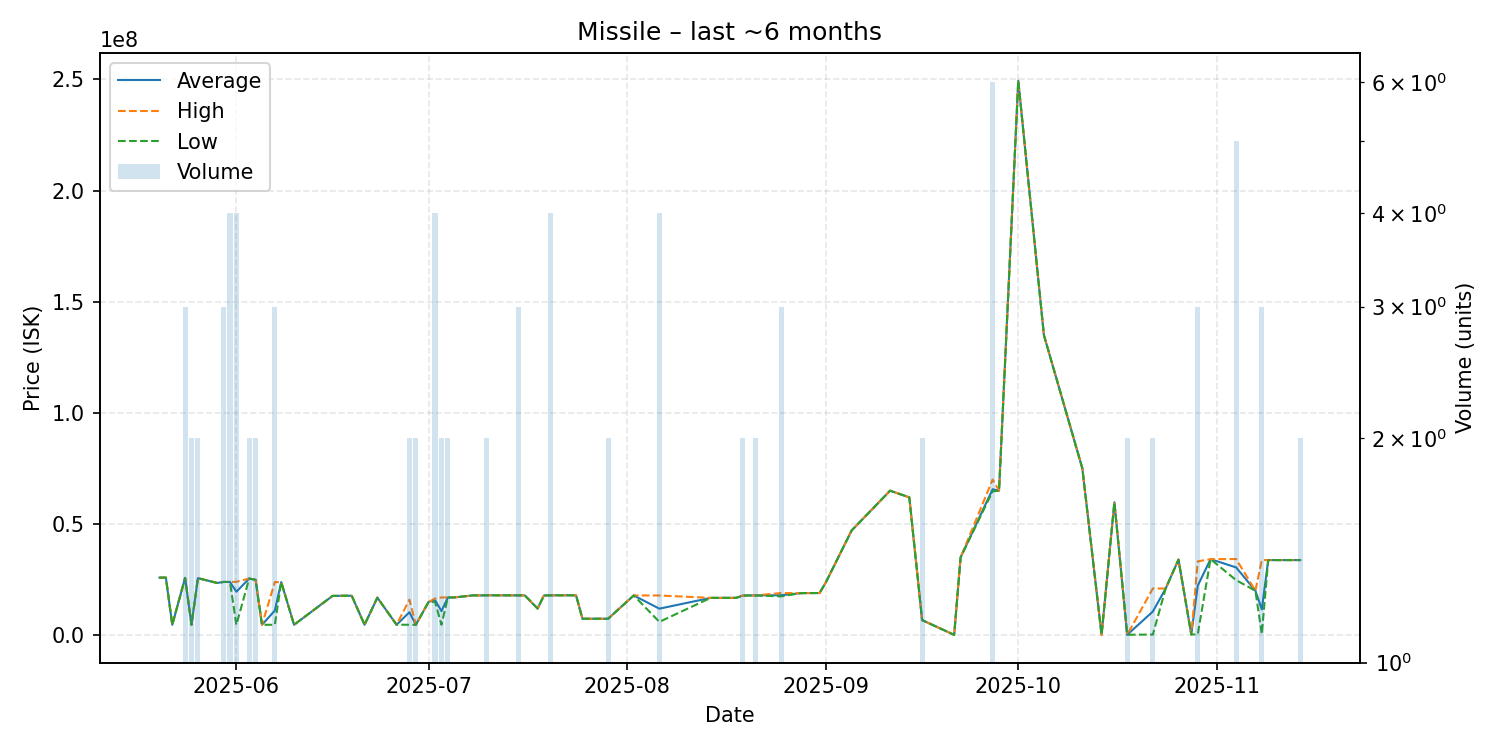

The data file committed next to this chart (first rows):
date, average, highest, lowest, order_count, volume
2025-05-20, 25910000, 25910000, 25910000, 1, 1
2025-05-21, 25890000, 25890000, 25890000, 1, 1
2025-05-22, 4690000, 4690000, 4690000, 1, 1
2025-05-24, 25783333, 25790000, 25780000, 3, 3
2025-05-25, 4690000, 4690000, 4690000, 2, 2
2025-05-26, 25660000, 25670000, 25650000, 2, 2
2025-05-29, 23500000, 23500000, 23500000, 1, 1
2025-05-30, 23956667, 23960000, 23950000, 3, 3
2025-05-31, 23942500, 23950000, 23940000, 3, 4
2025-06-01, 19545000, 24000000, 4680000, 4, 4
2025-06-03, 25485000, 25490000, 25480000, 2, 2
2025-06-04, 24895000, 24900000, 24890000, 2, 2
2025-06-05, 4683000, 4683000, 4683000, 1, 1
2025-06-07, 11081000, 23880000, 4681500, 3, 3
2025-06-08, 23890000, 23890000, 23890000, 1, 1
2025-06-10, 4681000, 4681000, 4681000, 1, 1
2025-06-16, 17670000, 17670000, 17670000, 1, 1
2025-06-17, 17720000, 17720000, 17720000, 1, 1
2025-06-18, 17740000, 17740000, 17740000, 1, 1
2025-06-19, 17750000, 17750000, 17750000, 1, 1
2025-06-21, 4697000, 4697000, 4697000, 1, 1
2025-06-23, 16890000, 16890000, 16890000, 1, 1
2025-06-26, 4696000, 4696000, 4696000, 1, 1
2025-06-28, 10350000, 16000000, 4700000, 2, 2
2025-06-29, 4696500, 4697000, 4696000, 2, 2
2025-07-01, 14980000, 14980000, 14980000, 1, 1
2025-07-02, 15740000, 16490000, 14990000, 4, 4
2025-07-03, 10838000, 16980000, 4696000, 2, 2
2025-07-04, 16980000, 16980000, 16980000, 2, 2
2025-07-05, 16990000, 16990000, 16990000, 1, 1
2025-07-08, 17940000, 17940000, 17940000, 1, 1
2025-07-09, 17880000, 17880000, 17880000, 1, 1
2025-07-10, 17950000, 17950000, 17950000, 2, 2
2025-07-15, 17910000, 17910000, 17910000, 3, 3
2025-07-16, 17910000, 17910000, 17910000, 1, 1
2025-07-18, 12000000, 12000000, 12000000, 1, 1
2025-07-19, 17900000, 17900000, 17900000, 1, 1
2025-07-20, 17922500, 17930000, 17915000, 3, 4
2025-07-21, 17940000, 17940000, 17940000, 1, 1
2025-07-23, 17950000, 17950000, 17950000, 1, 1
2025-07-24, 17950000, 17950000, 17950000, 1, 1
2025-07-25, 7406000, 7406000, 7406000, 1, 1
2025-07-29, 7401000, 7401000, 7401000, 1, 2
2025-08-02, 17880000, 17880000, 17880000, 1, 1
2025-08-06, 11933750, 17870000, 5997500, 4, 4
2025-08-14, 16790000, 16790000, 16790000, 1, 1
2025-08-15, 16790000, 16790000, 16790000, 1, 1
2025-08-18, 16800000, 16800000, 16800000, 1, 1
2025-08-19, 17835000, 17840000, 17830000, 2, 2
2025-08-21, 17900000, 17910000, 17890000, 2, 2
2025-08-25, 17973333, 18970000, 17475000, 3, 3
2025-08-28, 18900000, 18900000, 18900000, 1, 1
2025-08-29, 18950000, 18950000, 18950000, 1, 1
2025-08-30, 18960000, 18960000, 18960000, 1, 1
2025-08-31, 18970000, 18970000, 18970000, 1, 1
2025-09-01, 23900000, 23900000, 23900000, 1, 1
2025-09-05, 47100000, 47100000, 47100000, 1, 1
2025-09-11, 65000000, 65000000, 65000000, 1, 1
2025-09-14, 62000000, 62000000, 62000000, 1, 1
2025-09-16, 6791500, 6793000, 6790000, 2, 2
... 21 more rows
